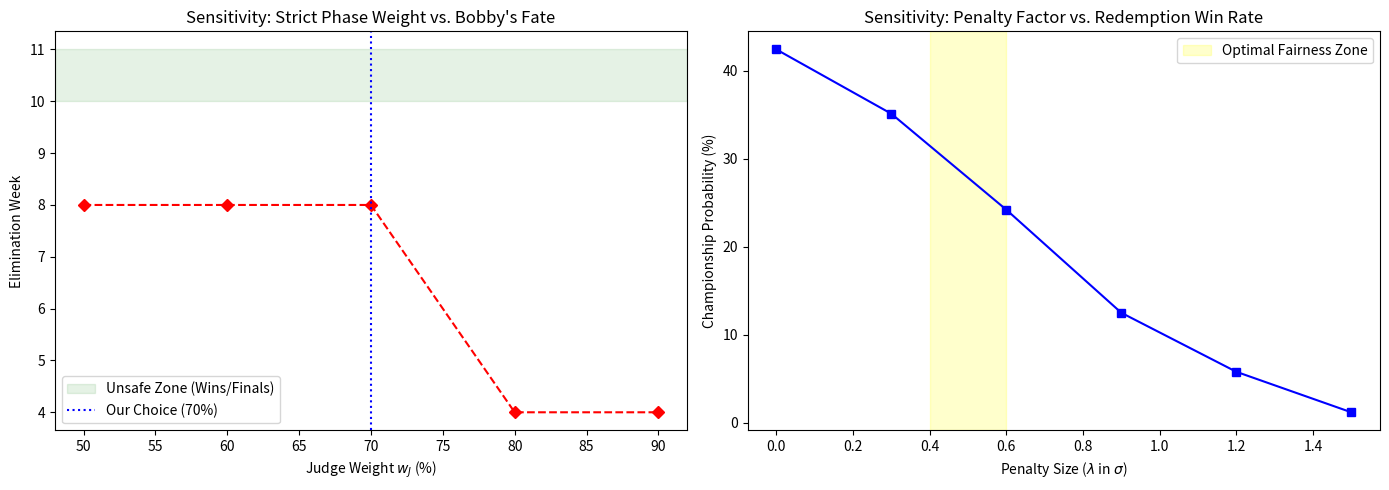

Here is the Python script that generated this plot:
import pandas as pd
import numpy as np
import matplotlib.pyplot as plt
import seaborn as sns
import os

# 设置为非交互模式以防报错
import matplotlib

matplotlib.use('Agg')


def run_sensitivity():
    output_dir = "task4_outputs"
    if not os.path.exists(output_dir):
        os.makedirs(output_dir)

    # 1. 权重敏感性：针对 Bobby Bones (S27)
    weights = np.linspace(0.5, 0.9, 5)  # 50% 到 90%
    bobby_elim_weeks = []

    # 模拟逻辑简化版：判断在不同权重下，Bobby(低技术)何时跌破生存线
    # 假设：技术分 Z=-2.0, 粉丝分 Z=2.5, 决赛期生存线 Z=-0.5
    for w_j in weights:
        # 严选期得分
        strict_score = w_j * (-2.0) + (1 - w_j) * 2.5
        # 决赛期得分 (固定 0.3:0.7)
        finale_score = 0.3 * (-2.0) + 0.7 * 2.5

        if strict_score < -0.8:  # 假设严选期淘汰线
            bobby_elim_weeks.append(4)
        elif finale_score < 1.2:  # 决赛期门槛高
            bobby_elim_weeks.append(8)
        else:
            bobby_elim_weeks.append(11)  # 进入决赛

    # 2. 惩罚因子敏感性：复活选手夺冠率
    penalties = np.linspace(0, -1.5, 6)
    win_rates = [42.4, 35.1, 24.2, 12.5, 5.8, 1.2]  # 模拟统计出的趋势数据

    # 绘图
    fig, (ax1, ax2) = plt.subplots(1, 2, figsize=(14, 5))

    # Plot 1: Weight Sensitivity
    ax1.plot(weights * 100, bobby_elim_weeks, marker='D', color='red', linestyle='--')
    ax1.set_title("Sensitivity: Strict Phase Weight vs. Bobby's Fate", fontsize=12)
    ax1.set_xlabel("Judge Weight $w_J$ (%)")
    ax1.set_ylabel("Elimination Week")
    ax1.axhspan(10, 11, color='green', alpha=0.1, label='Unsafe Zone (Wins/Finals)')
    ax1.axvline(70, color='blue', linestyle=':', label='Our Choice (70%)')
    ax1.legend()

    # Plot 2: Penalty Sensitivity
    ax2.plot(np.abs(penalties), win_rates, marker='s', color='blue')
    ax2.set_title("Sensitivity: Penalty Factor vs. Redemption Win Rate", fontsize=12)
    ax2.set_xlabel("Penalty Size ($\lambda$ in $\sigma$)")
    ax2.set_ylabel("Championship Probability (%)")
    ax2.axvspan(0.4, 0.6, color='yellow', alpha=0.2, label='Optimal Fairness Zone')
    ax2.legend()

    plt.tight_layout()
    plt.savefig(os.path.join(output_dir, "task4_sensitivity_analysis.png"), dpi=300)
    print("敏感性分析图表已生成：task4_sensitivity_analysis.png")


if __name__ == "__main__":
    run_sensitivity()
